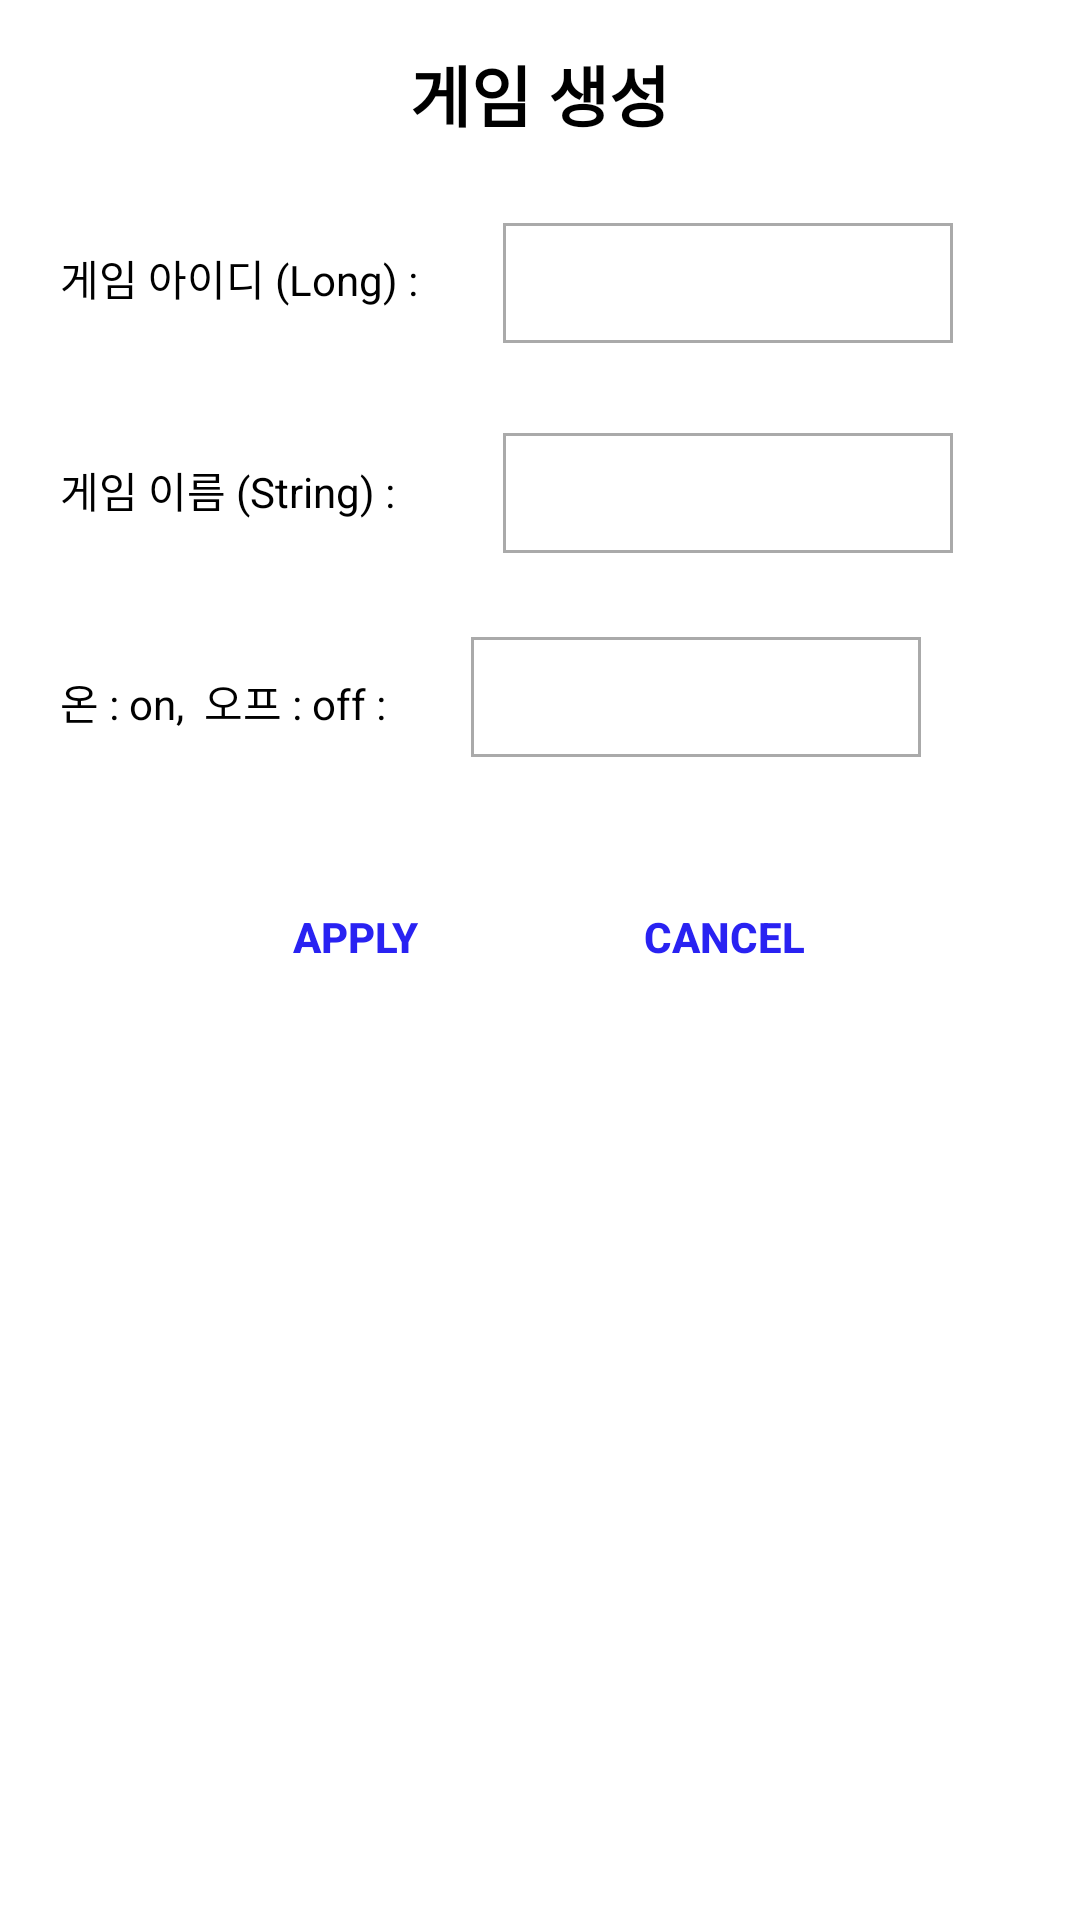

This screen was rendered from an Android layout file. Write that file and the resources it references.
<!-- AndroidManifest.xml: application theme Theme.GameAppProject -->
<!-- res/layout/admin_game_create_dialog.xml -->
<?xml version="1.0" encoding="utf-8"?>
<RelativeLayout
    xmlns:android="http://schemas.android.com/apk/res/android"
    android:layout_width="wrap_content"
    android:layout_height="wrap_content">

    <TextView
        android:id="@+id/game_create_title_tx"
        android:layout_width="wrap_content"
        android:layout_height="wrap_content"
        android:layout_marginBottom="20dp"
        android:layout_marginTop="15dp"
        android:text="게임 생성"
        android:fontFamily="@font/sans_extrabold"
        android:layout_centerHorizontal="true"
        android:textColor="@color/black"
        android:textSize="22sp"
        android:textStyle="bold" />

    <TextView
        android:id="@+id/game_create_id_tx"
        android:layout_width="wrap_content"
        android:layout_height="wrap_content"
        android:layout_below="@+id/game_create_title_tx"
        android:layout_marginLeft="20dp"
        android:layout_marginTop="15dp"
        android:text="게임 아이디 (Long) : "
        android:textColor="@color/black" />

    <EditText
        android:id="@+id/game_create_id_et"
        android:layout_width="150dp"
        android:layout_height="40dp"
        android:layout_below="@+id/game_create_title_tx"
        android:gravity="center"
        android:background="@drawable/boundary"
        android:layout_marginLeft="25dp"
        android:textSize="14sp"
        android:layout_marginTop="7dp"
        android:layout_toRightOf="@+id/game_create_id_tx"/>

    <TextView
        android:id="@+id/game_create_name"
        android:layout_width="wrap_content"
        android:layout_height="wrap_content"
        android:layout_below="@+id/game_create_id_tx"
        android:layout_marginLeft="20dp"
        android:layout_marginTop="50dp"
        android:text="게임 이름 (String) : "
        android:textColor="@color/black" />

    <EditText
        android:id="@+id/game_create_name_et"
        android:layout_width="150dp"
        android:layout_height="40dp"
        android:layout_below="@+id/game_create_id_et"
        android:layout_marginLeft="25dp"
        android:layout_marginTop="30dp"
        android:textSize="14sp"
        android:gravity="center"
        android:background="@drawable/boundary"
        android:layout_toRightOf="@+id/game_create_id_tx"/>

    <TextView
        android:id="@+id/game_create_on_off_tx"
        android:layout_width="wrap_content"
        android:layout_height="wrap_content"
        android:layout_below="@+id/game_create_name"
        android:layout_marginLeft="20dp"
        android:layout_marginTop="50dp"
        android:text="온 : on,  오프 : off : "
        android:textColor="@color/black" />

    <EditText
        android:id="@+id/game_create_on_off_et"
        android:layout_width="150dp"
        android:layout_height="40dp"
        android:layout_below="@+id/game_create_name_et"
        android:layout_marginLeft="25dp"
        android:layout_marginTop="28dp"
        android:background="@drawable/boundary"
        android:textSize="14sp"
        android:gravity="center"
        android:layout_toRightOf="@+id/game_create_on_off_tx"/>

    <TableRow
        android:layout_width="match_parent"
        android:layout_height="60dp"
        android:layout_below="@+id/game_create_on_off_et"
        android:layout_marginTop="30dp"
        android:layout_marginBottom="20dp"
        android:gravity="center">

        <Button
            android:id="@+id/game_create_add_btn"
            android:layout_width="wrap_content"
            android:layout_height="wrap_content"
            android:background="#00ffff00"
            android:text="Apply"
            android:textStyle="bold"
            android:textColor="@color/blue"/>

        <Button
            android:id="@+id/game_create_cancel_btn"
            android:layout_width="wrap_content"
            android:layout_height="wrap_content"
            android:layout_marginLeft="35dp"
            android:background="#00ffff00"
            android:text="cancel"
            android:textStyle="bold"
            android:textColor="@color/blue" />
    </TableRow>
</RelativeLayout>
<!-- resources referenced by this layout -->
<resources>
  <color name="black">@android:color/black</color>
  <color name="blue">#2922F2</color>
  <!-- drawable boundary (drawable-xhdpi) -->
  <?xml version="1.0" encoding="utf-8"?>
  <shape xmlns:android="http://schemas.android.com/apk/res/android">
      <solid android:color="#ffffff" />
      <stroke
          android:width="1sp"
          android:color="@color/gray" />
  </shape>
  <style name="Theme.GameAppProject" parent="Theme.MaterialComponents.Light.NoActionBar">
          
          <item name="colorPrimary">@color/colorPrimary</item>
          <item name="colorPrimaryDark">@color/colorPrimaryDark</item>
          <item name="colorAccent">@color/colorAccent</item>
          
          <item name="colorSecondary">@color/colorPrimary</item>
          <item name="colorSecondaryVariant">@color/colorPrimaryDark</item>
          <item name="colorOnSecondary">@color/colorAccent</item>
          
          <item name="android:statusBarColor" tools:targetApi="l">@color/sideColor</item>
          
      </style>
  <color name="gray">@android:color/darker_gray</color>
  <color name="colorPrimary">#6200EE</color>
  <color name="colorPrimaryDark">#3700B3</color>
  <color name="colorAccent">#03DAC5</color>
  <color name="sideColor">#474175</color>
</resources>
